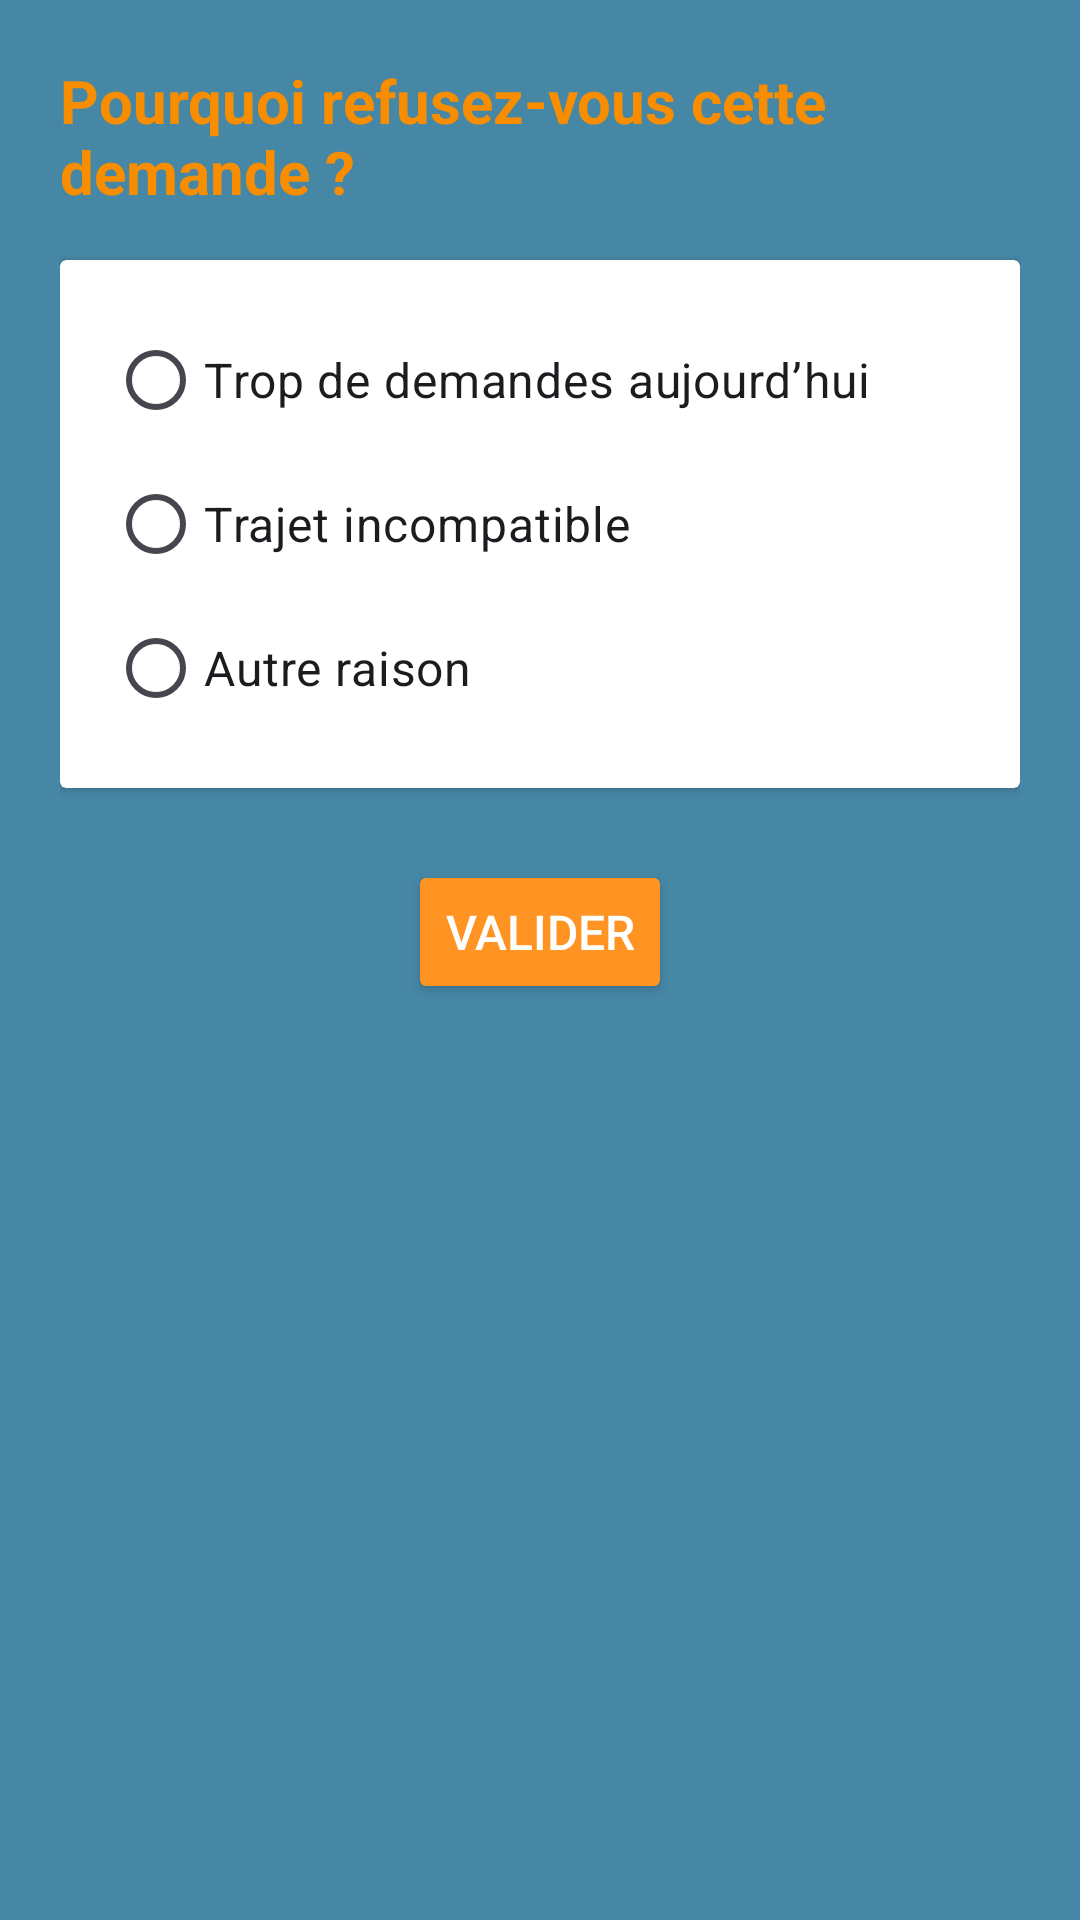

Layout XML and referenced resources for this Android screen:
<!-- AndroidManifest.xml: application theme Theme.TransportInterne -->
<!-- res/layout/activity_refus.xml -->
<?xml version="1.0" encoding="utf-8"?>
<LinearLayout xmlns:android="http://schemas.android.com/apk/res/android"
    android:layout_width="match_parent"
    android:layout_height="match_parent"
    android:orientation="vertical"
    android:padding="20dp"

    android:background="#4687A6">

    <TextView
        android:id="@+id/tvQuestion"
        android:layout_width="wrap_content"
        android:layout_height="wrap_content"
        android:text="Pourquoi refusez-vous cette demande ?"
        android:textSize="20sp"
        android:textColor="#F88D00"
        android:textStyle="bold"
        android:paddingBottom="16dp" />

    <androidx.cardview.widget.CardView
        android:layout_width="match_parent"
        android:layout_height="wrap_content"
        android:layout_marginBottom="16dp"
        >

        <RadioGroup
            android:id="@+id/radioGroupRefus"
            android:layout_width="match_parent"
            android:layout_height="wrap_content"
            android:padding="16dp">

            <RadioButton
                android:id="@+id/radioRaison1"
                android:layout_width="wrap_content"
                android:layout_height="wrap_content"
                android:text="Trop de demandes aujourd’hui"
                android:textSize="16sp" />

            <RadioButton
                android:id="@+id/radioRaison2"
                android:layout_width="wrap_content"
                android:layout_height="wrap_content"
                android:text="Trajet incompatible"
                android:textSize="16sp" />

            <RadioButton
                android:id="@+id/radioRaison3"
                android:layout_width="wrap_content"
                android:layout_height="wrap_content"
                android:text="Autre raison"
                android:textSize="16sp" />

        </RadioGroup>
    </androidx.cardview.widget.CardView>

    <Button
        android:id="@+id/btnValiderRefus"
        android:layout_width="wrap_content"
        android:layout_height="wrap_content"
        android:text="Valider"
        android:textSize="16sp"
        android:backgroundTint="#FF9422"
        android:textColor="@android:color/white"
        android:padding="12dp"
        android:layout_marginTop="8dp"
        android:layout_marginBottom="8dp"
        android:layout_gravity="center" />
</LinearLayout>
<!-- resources referenced by this layout -->
<resources>
  <style name="Theme.TransportInterne" parent="Base.Theme.TransportInterne" />
  <style name="Base.Theme.TransportInterne" parent="Theme.Material3.DayNight.NoActionBar">
          
          
      </style>
</resources>
